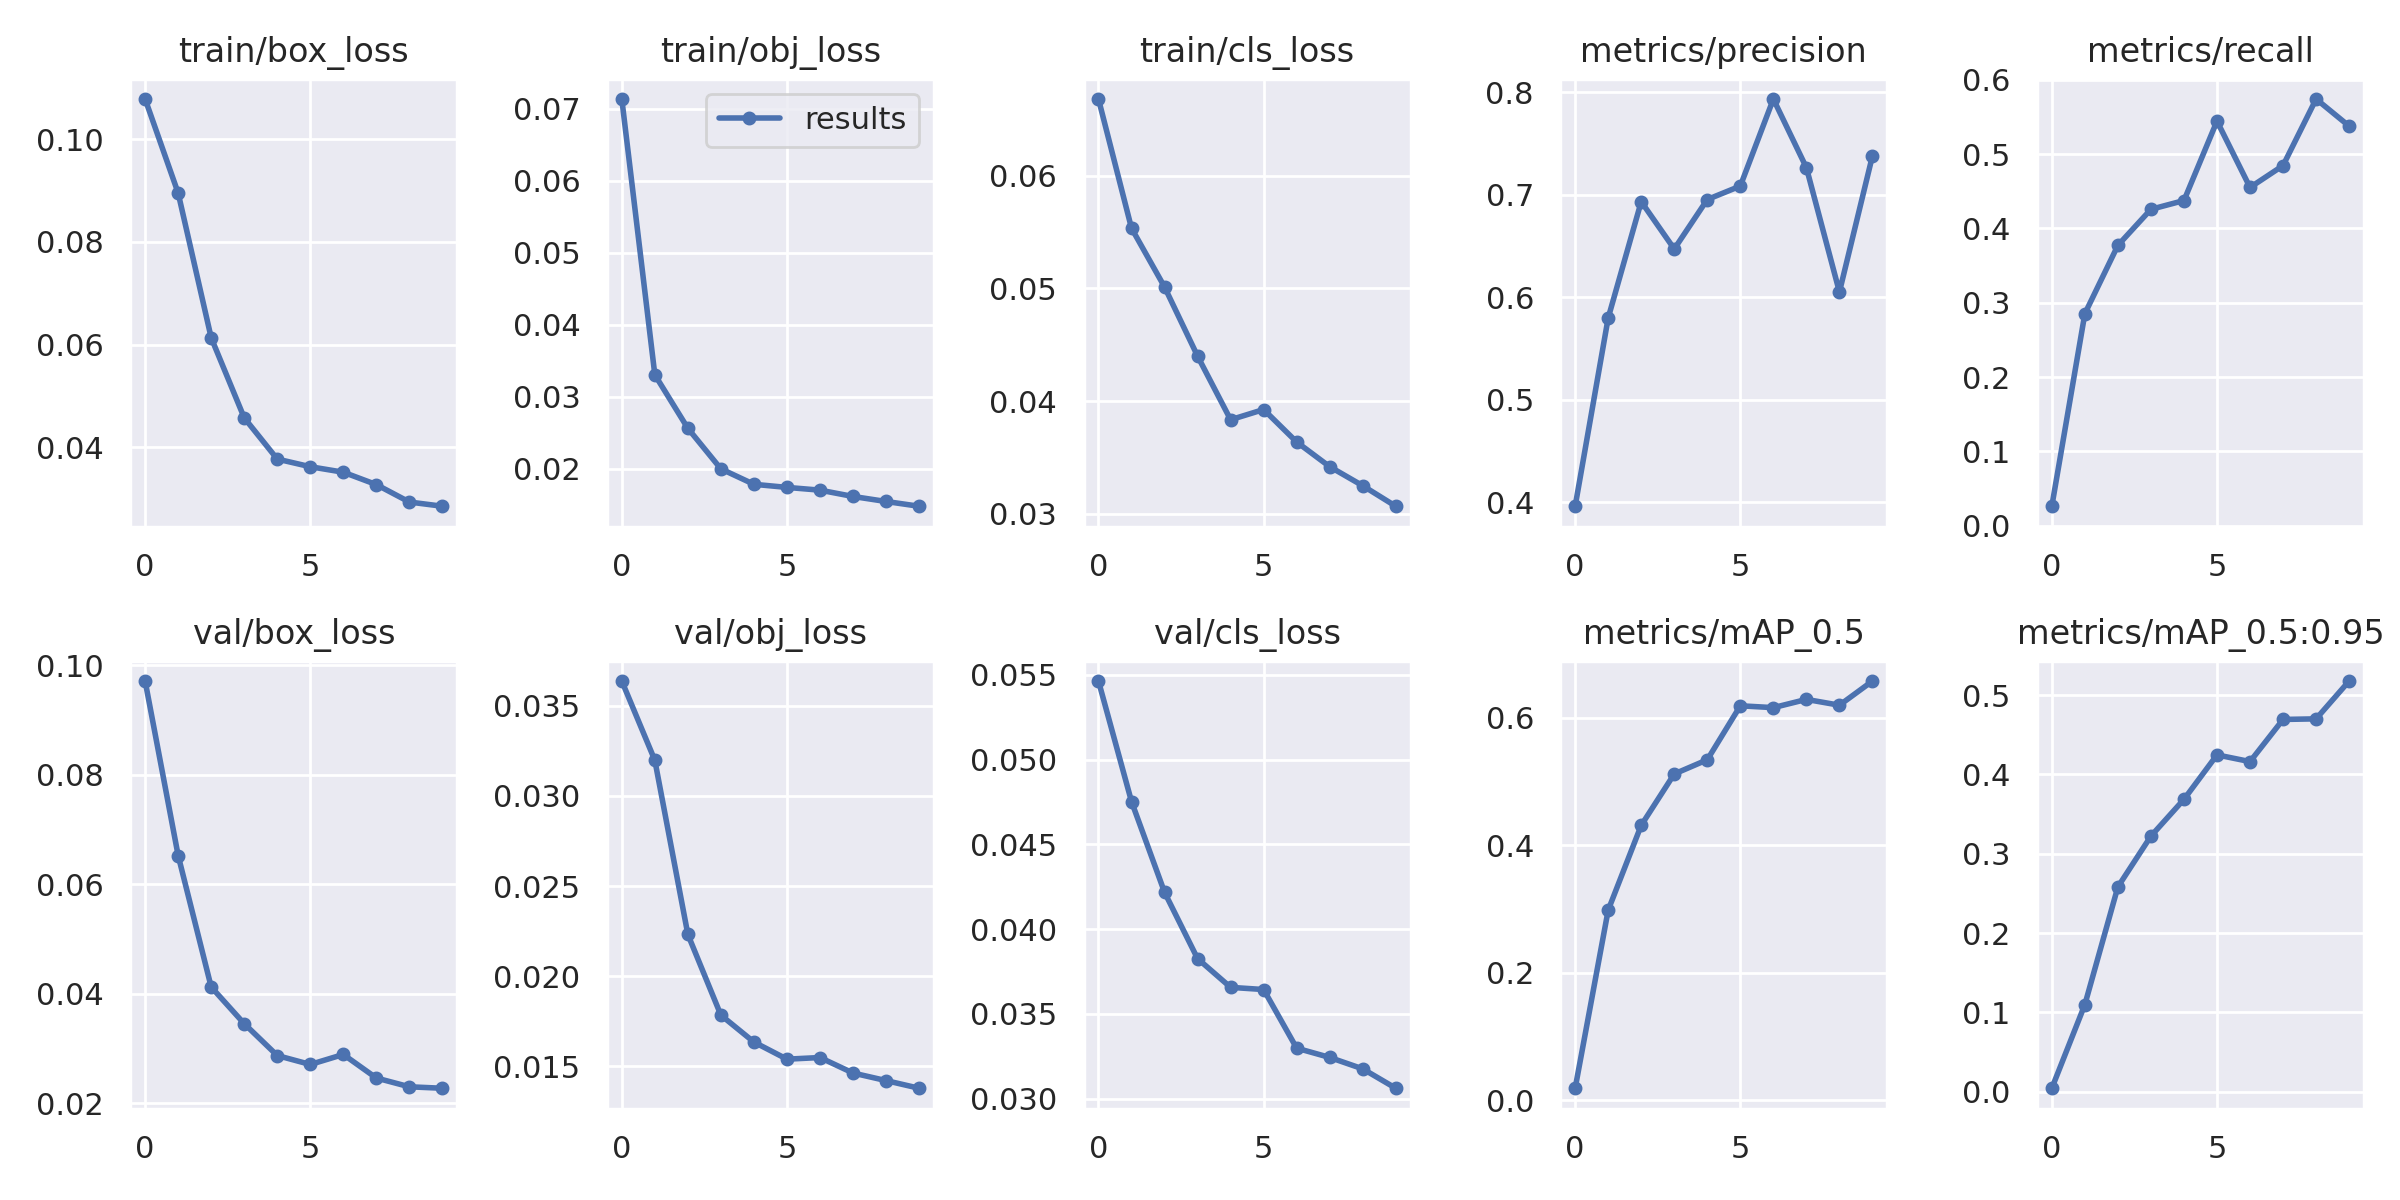

The file beside this chart, header and first rows:
epoch, train/box_loss, train/obj_loss, train/cls_loss, metrics/precision, metrics/recall, metrics/mAP_0.5, metrics/mAP_0.5:0.95, val/box_loss, val/obj_loss, val/cls_loss, x/lr0, x/lr1, x/lr2
0, 0.1078, 0.07133, 0.0668, 0.3962, 0.02614, 0.01853, 0.004308, 0.0971, 0.03638, 0.05464, 0.00089, 0.00089, 0.09199
1, 0.08952, 0.03303, 0.05534, 0.5798, 0.2852, 0.298, 0.1098, 0.06525, 0.03198, 0.04753, 0.001751, 0.001751, 0.08385
2, 0.06136, 0.02559, 0.05013, 0.6932, 0.3771, 0.4311, 0.2582, 0.04126, 0.02232, 0.04218, 0.002459, 0.002459, 0.07556
3, 0.04577, 0.01996, 0.044, 0.647, 0.4256, 0.5117, 0.3222, 0.03456, 0.01784, 0.03827, 0.002924, 0.002924, 0.06702
4, 0.03774, 0.01782, 0.03836, 0.6953, 0.4374, 0.534, 0.3685, 0.02875, 0.01635, 0.03657, 0.003094, 0.003094, 0.05819
5, 0.03625, 0.01739, 0.03926, 0.7084, 0.5443, 0.6186, 0.4246, 0.02712, 0.0154, 0.03644, 0.002965, 0.002965, 0.04906
6, 0.03519, 0.01701, 0.03638, 0.7933, 0.455, 0.6158, 0.4161, 0.02894, 0.01549, 0.03298, 0.002585, 0.002585, 0.03968
7, 0.03278, 0.01613, 0.03419, 0.7263, 0.4845, 0.6287, 0.4693, 0.02464, 0.01463, 0.03244, 0.002053, 0.002053, 0.03015
8, 0.02938, 0.01543, 0.0325, 0.6051, 0.574, 0.6196, 0.47, 0.02304, 0.01421, 0.03176, 0.001504, 0.001504, 0.0206
9, 0.02856, 0.01477, 0.03068, 0.7379, 0.5375, 0.6575, 0.5177, 0.02278, 0.01379, 0.03062, 0.001097, 0.001097, 0.0112
